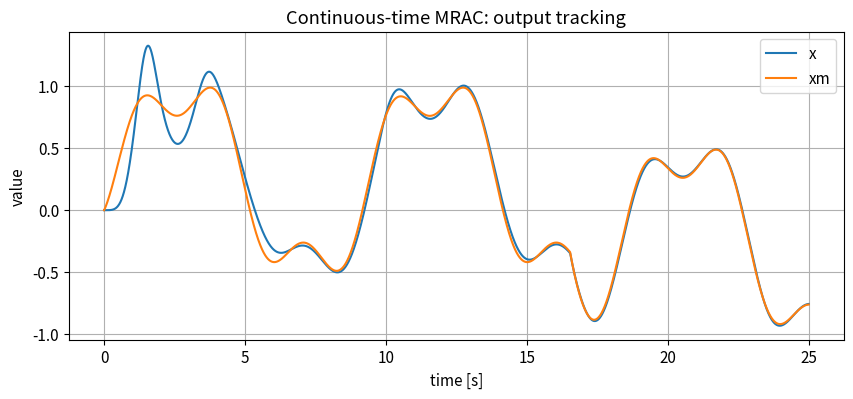
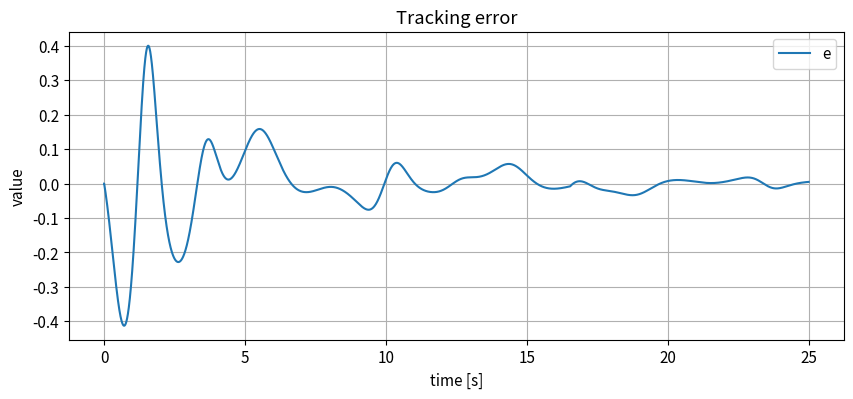
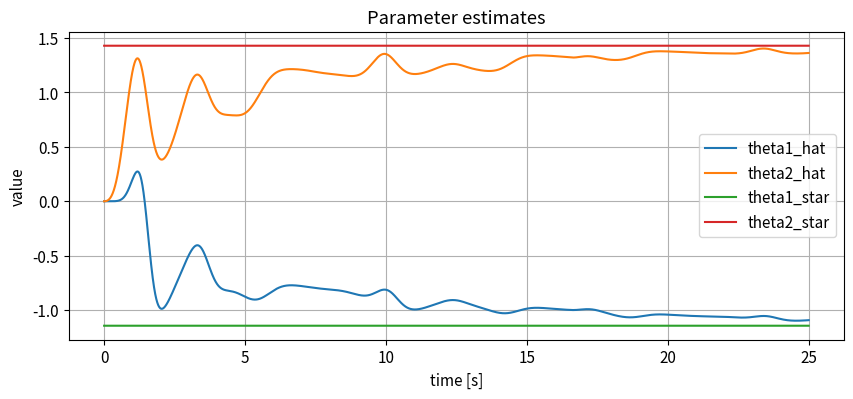
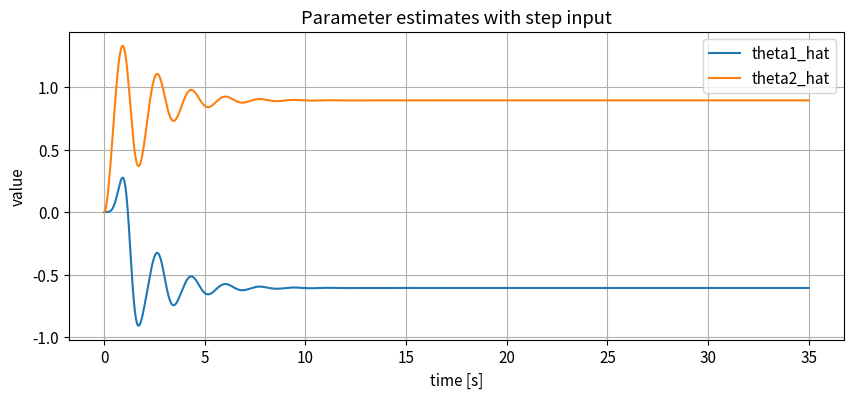
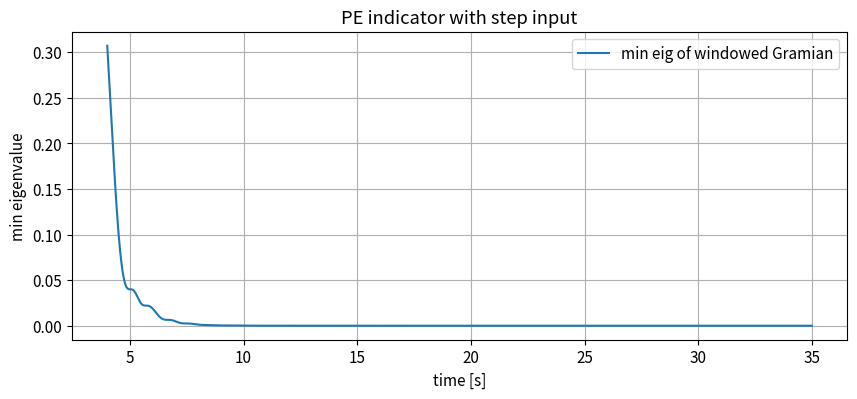
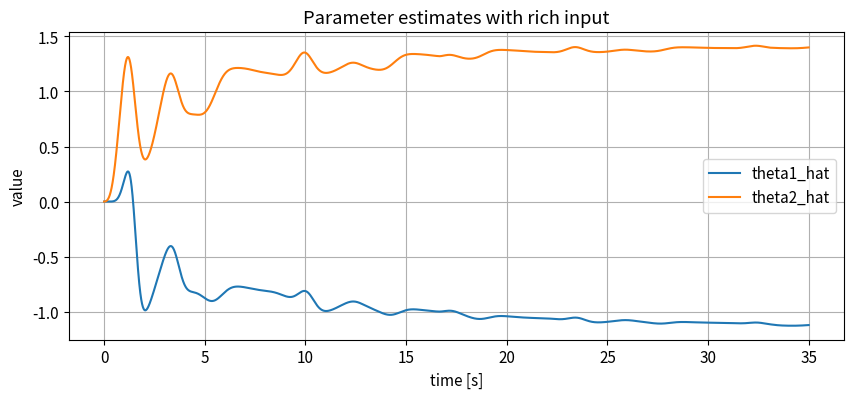
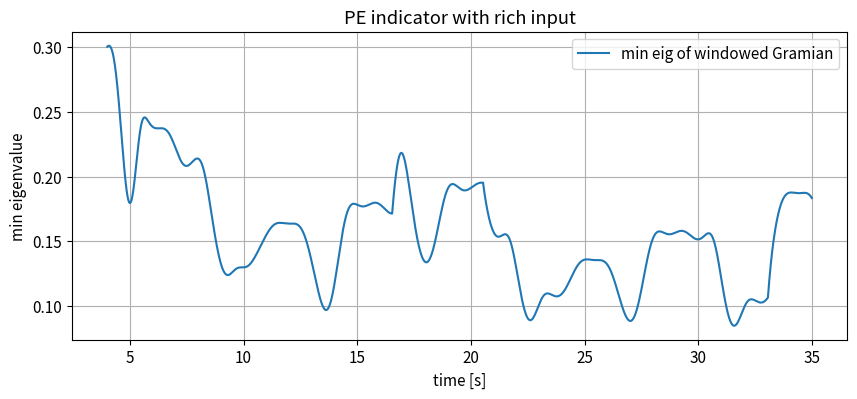
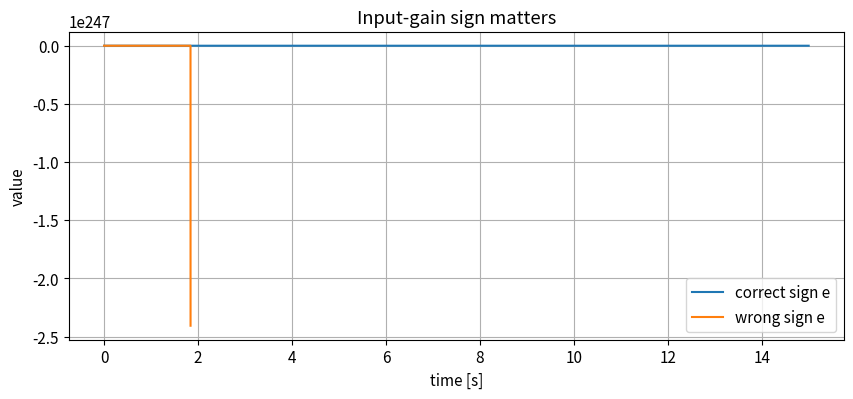
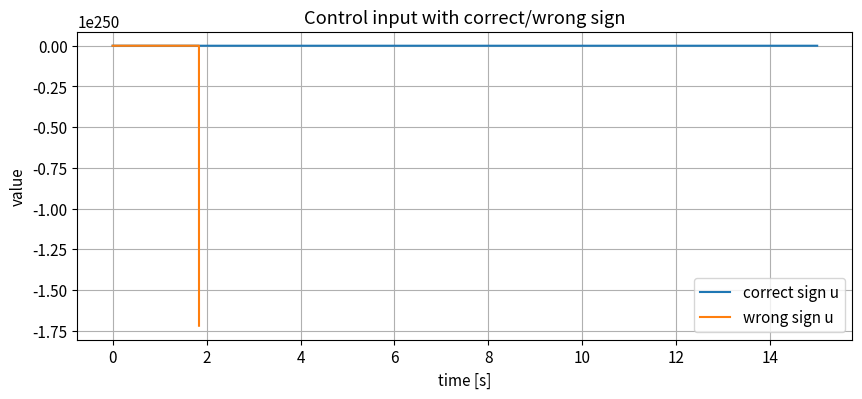
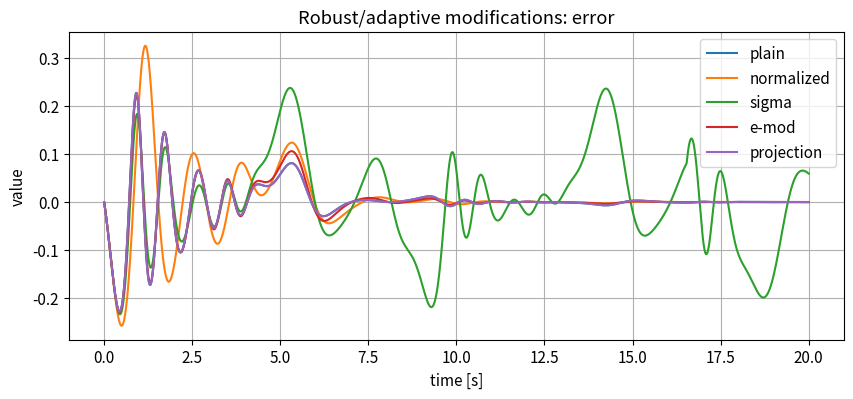
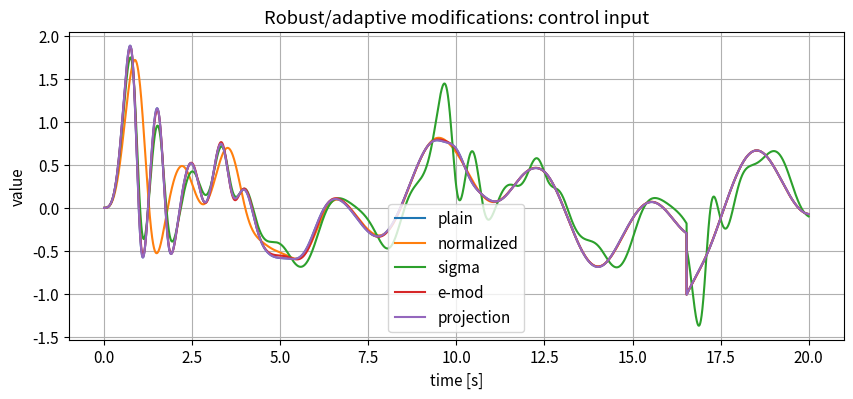
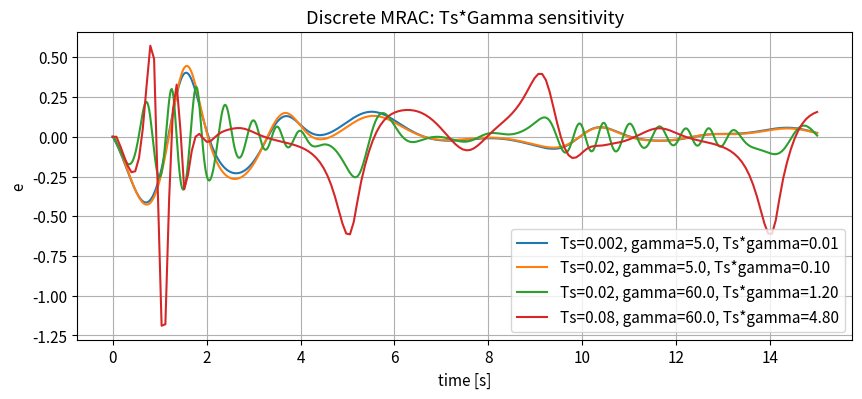
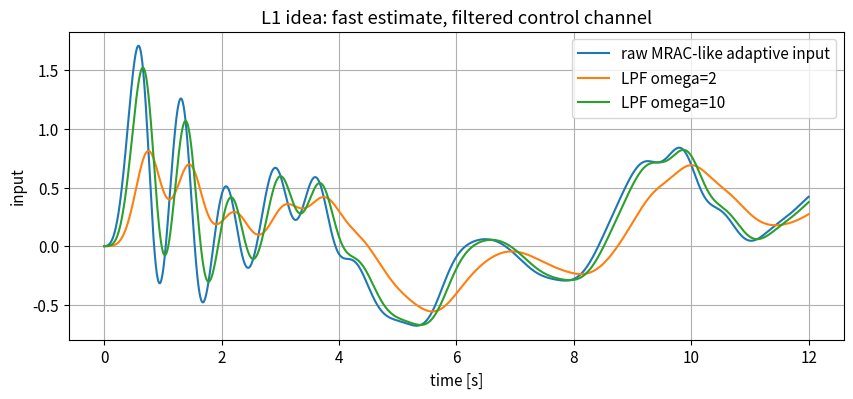

The script that saved these images, in order:
import numpy as np
import matplotlib.pyplot as plt

plt.rcParams["figure.figsize"] = (10, 4)
plt.rcParams["axes.grid"] = True
plt.rcParams["font.size"] = 11


def step_signal(t):
    return np.ones_like(t)


def rich_signal(t):
    return 0.8*np.sin(0.7*t) + 0.35*np.sin(2.1*t) + 0.25*np.sign(np.sin(0.19*t))


def plot_series(t, data, title, ylabel="value"):
    plt.figure()
    for label, y in data.items():
        plt.plot(t, y, label=label)
    plt.title(title)
    plt.xlabel("time [s]")
    plt.ylabel(ylabel)
    plt.legend()
    plt.show()


def moving_window_min_eig(phi, dt, window_s):
    nwin = max(2, int(window_s/dt))
    vals = np.full(phi.shape[0], np.nan)
    for k in range(nwin, phi.shape[0]):
        gram = phi[k-nwin:k].T @ phi[k-nwin:k] * dt
        vals[k] = np.linalg.eigvalsh(gram).min()
    return vals


def simulate_continuous_mrac(
    T=25.0, dt=0.001, a=-0.4, b=1.4, am=-2.0, bm=2.0,
    gamma=5.0, signal="rich", normalized=False, sigma=0.0,
    e_mod=False, projection=None, sign_b=1.0, theta0=(0.0, 0.0)
):
    n = int(T/dt) + 1
    t = np.linspace(0, T, n)
    r = step_signal(t) if signal == "step" else rich_signal(t)
    x = np.zeros(n)
    xm = np.zeros(n)
    theta = np.zeros((n, 2))
    theta[0] = theta0
    u = np.zeros(n)
    e = np.zeros(n)
    theta_star = np.array([(am-a)/b, bm/b])

    for k in range(n-1):
        phi = np.array([x[k], r[k]])
        u[k] = theta[k] @ phi
        e[k] = x[k] - xm[k]
        denom = 1.0 + phi @ phi if normalized else 1.0
        leak = sigma * (abs(e[k]) if e_mod else 1.0)
        dtheta = -gamma * sign_b * e[k] * phi / denom - leak * theta[k]
        next_theta = theta[k] + dt*dtheta
        if projection is not None:
            lo, hi = projection
            next_theta = np.clip(next_theta, lo, hi)
        theta[k+1] = next_theta
        x[k+1] = x[k] + dt*(a*x[k] + b*u[k])
        xm[k+1] = xm[k] + dt*(am*xm[k] + bm*r[k])

    u[-1] = theta[-1] @ np.array([x[-1], r[-1]])
    e[-1] = x[-1] - xm[-1]
    return {"t": t, "r": r, "x": x, "xm": xm, "e": e, "u": u, "theta": theta, "theta_star": theta_star}

res = simulate_continuous_mrac(gamma=5.0, signal="rich")
plot_series(res["t"], {"x": res["x"], "xm": res["xm"]}, "Continuous-time MRAC: output tracking")
plot_series(res["t"], {"e": res["e"]}, "Tracking error")
plot_series(res["t"], {"theta1_hat": res["theta"][:,0], "theta2_hat": res["theta"][:,1],
                       "theta1_star": np.full_like(res["t"], res["theta_star"][0]),
                       "theta2_star": np.full_like(res["t"], res["theta_star"][1])}, "Parameter estimates")


for sig in ["step", "rich"]:
    rr = simulate_continuous_mrac(gamma=5.0, signal=sig, T=35.0)
    phi = np.column_stack([rr["x"], rr["r"]])
    pe = moving_window_min_eig(phi, dt=0.001, window_s=4.0)
    plot_series(rr["t"], {"theta1_hat": rr["theta"][:,0], "theta2_hat": rr["theta"][:,1]}, f"Parameter estimates with {sig} input")
    plot_series(rr["t"], {"min eig of windowed Gramian": pe}, f"PE indicator with {sig} input", ylabel="min eigenvalue")


ok = simulate_continuous_mrac(gamma=2.0, signal="rich", sign_b=1.0, T=15.0)
bad = simulate_continuous_mrac(gamma=2.0, signal="rich", sign_b=-1.0, T=15.0)
plot_series(ok["t"], {"correct sign e": ok["e"], "wrong sign e": bad["e"]}, "Input-gain sign matters")
plot_series(ok["t"], {"correct sign u": ok["u"], "wrong sign u": bad["u"]}, "Control input with correct/wrong sign")


plain = simulate_continuous_mrac(gamma=25.0, signal="rich", T=20.0)
norm = simulate_continuous_mrac(gamma=25.0, signal="rich", T=20.0, normalized=True)
sig = simulate_continuous_mrac(gamma=25.0, signal="rich", T=20.0, sigma=0.6)
emod = simulate_continuous_mrac(gamma=25.0, signal="rich", T=20.0, sigma=0.6, e_mod=True)
proj = simulate_continuous_mrac(gamma=25.0, signal="rich", T=20.0, projection=(-3.0, 3.0))
plot_series(plain["t"], {"plain": plain["e"], "normalized": norm["e"], "sigma": sig["e"], "e-mod": emod["e"], "projection": proj["e"]}, "Robust/adaptive modifications: error")
plot_series(plain["t"], {"plain": plain["u"], "normalized": norm["u"], "sigma": sig["u"], "e-mod": emod["u"], "projection": proj["u"]}, "Robust/adaptive modifications: control input")


def simulate_discrete_mrac(T=25.0, Ts=0.02, a=-0.4, b=1.4, am=-2.0, bm=2.0, gamma=5.0, signal="rich"):
    n = int(T/Ts) + 1
    t = np.linspace(0, T, n)
    r = step_signal(t) if signal == "step" else rich_signal(t)
    x = np.zeros(n)
    xm = np.zeros(n)
    theta = np.zeros((n, 2))
    u = np.zeros(n)
    e = np.zeros(n)
    for k in range(n-1):
        phi = np.array([x[k], r[k]])
        u[k] = theta[k] @ phi
        e[k] = x[k] - xm[k]
        theta[k+1] = theta[k] - Ts*gamma*e[k]*phi
        x[k+1] = x[k] + Ts*(a*x[k] + b*u[k])
        xm[k+1] = xm[k] + Ts*(am*xm[k] + bm*r[k])
    u[-1] = theta[-1] @ np.array([x[-1], r[-1]])
    e[-1] = x[-1] - xm[-1]
    return {"t": t, "x": x, "xm": xm, "e": e, "u": u, "theta": theta}

cases = [(0.002, 5.0), (0.02, 5.0), (0.02, 60.0), (0.08, 60.0)]
plt.figure(figsize=(10, 4))
for Ts, gamma in cases:
    rr = simulate_discrete_mrac(Ts=Ts, gamma=gamma, T=15.0)
    plt.plot(rr["t"], rr["e"], label=f"Ts={Ts}, gamma={gamma}, Ts*gamma={Ts*gamma:.2f}")
plt.title("Discrete MRAC: Ts*Gamma sensitivity")
plt.xlabel("time [s]")
plt.ylabel("e")
plt.legend()
plt.show()


def lowpass_filter(signal, t, omega):
    y = np.zeros_like(signal)
    dt = t[1] - t[0]
    for k in range(len(signal)-1):
        y[k+1] = y[k] + dt*omega*(signal[k] - y[k])
    return y

fast = simulate_continuous_mrac(gamma=80.0, signal="rich", T=12.0, normalized=True)
raw_ad = fast["u"]
filtered_2 = lowpass_filter(raw_ad, fast["t"], omega=2.0)
filtered_10 = lowpass_filter(raw_ad, fast["t"], omega=10.0)
plot_series(fast["t"], {"raw MRAC-like adaptive input": raw_ad, "LPF omega=2": filtered_2, "LPF omega=10": filtered_10}, "L1 idea: fast estimate, filtered control channel", ylabel="input")
